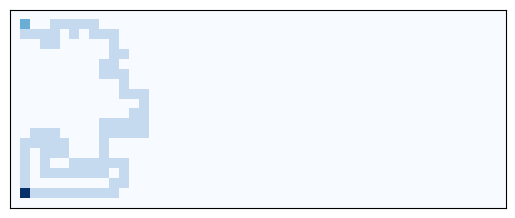

Write the Python code that produced this figure.
'''
[redacted]

Maze Generation

Notes:

In Numpy 2D array representing the maze, 0 is wall, 1 is a carved path

'''
import numpy as np
import random as rn
import matplotlib.pyplot as plt



'''Helper Functions'''
def generate_goal_position(maze_array, maze_height, maze_width):
    '''Generate a suitably distant goal position for a maze after it has been randomly generated'''

    # Get the position in the carved path with the largest item (Y) value
    carved_spaces = ((row, item) for row in range(maze_height) for item in range(maze_width) if maze_array[row][item] == 1)
    pos_largest_item = max(carved_spaces, key=lambda t:t[1]) 

    # Get the position in the carved path with the largest row (X) value
    carved_spaces = ((row, item) for row in range(maze_height) for item in range(maze_width) if maze_array[row][item] == 1)
    pos_largest_row = max(carved_spaces, key=lambda t:t[0])

    # If the largest Y value is greater than the largest X value, set the goal as the position with the largest Y value
    # else, set the goal as the position with the largest X value
    goal_row, goal_item = pos_largest_item if pos_largest_item[1] > pos_largest_row[0] else pos_largest_row

    return (goal_row, goal_item)



def generate_maze_array(H,W):
    '''Generate maze array (2D numpy array) with H rows each with length W'''
    return np.zeros( (H,W), dtype=np.uint8)


def generate_unvisited_neighbors(row, item, maze_height, maze_width, visited):
    '''Generate list of unvisited neighbors of position (row, item)'''
    unvisited = []
        
    if row > 1 and (row - 2, item) not in visited:
        unvisited.append('NORTH')
    if (row < maze_height - 2) and (row + 2, item) not in visited:
        unvisited.append('SOUTH')
    if (item > 1) and (row, item - 2) not in visited:
        unvisited.append('WEST')
    if (item < maze_width - 2) and (row, item + 2) not in visited:
        unvisited.append('EAST')
    
    return unvisited


def visit(maze_array, visited, maze_height, maze_width):
    '''Randomly generate a maze of size (maze_height x maze_width) using iteration'''
    for (row, item) in visited:

        # Generate list of unvisited neighbors for each position marked as visited
        unvisited = generate_unvisited_neighbors(row, item, maze_height, maze_width, visited)

        if unvisited:
            
            # randomly choose an unvisited neighbor and carve an empty space
            next_intersection = rn.choice(unvisited)
            
            if next_intersection == 'NORTH':
                next_item = item
                next_row = row - 1
                maze_array[row - 1][item] = 1
                
            elif next_intersection == 'SOUTH':
                next_item = item
                next_row = row + 1
                maze_array[row + 1][item] = 1
            
            elif next_intersection == 'WEST':
                next_item = item - 1
                next_row = row
                maze_array[row][item - 1] = 1
                
            elif next_intersection == 'EAST':
                next_item = item + 1
                next_row = row
                maze_array[row][item + 1] = 1

            # Add the randomly chosen unvisited neighbor to the visited list
            visited.append((next_row, next_item))

        # If there are no more unvisited neighbors, end the loop    
        else:
            continue


'''Main Function'''

def generate_maze(maze_height, maze_width):
    '''Main maze generation function. Returns: 2D Numpy array with carved maze path, the start position, and the goal position'''

    # Create Maze array
    maze_array = generate_maze_array(maze_height, maze_width)

    # Set starting position (in form of (row, item)) and add it to visited list
    start_position = (1,1) 
    visited = [start_position] 
    
    # Generate maze
    visit(maze_array, visited, maze_height, maze_width)

    # Mark starting position with color
    maze_array[start_position[0]][start_position[1]] = 2  

    # Get the goal position and mark with color
    (goal_row, goal_item) = generate_goal_position(maze_array, maze_height, maze_width)
    maze_array[goal_row][goal_item] = 4
    
    return maze_array, start_position, (goal_row, goal_item)


if __name__ == "__main__":
    '''Main code to test'''

    maze_array, start, goal = generate_maze(20,50)

    # Display maze
    plt.imshow(maze_array, cmap='Blues', origin='upper')  
    plt.xticks([])
    plt.yticks([])
    plt.show()
    print(maze_array)